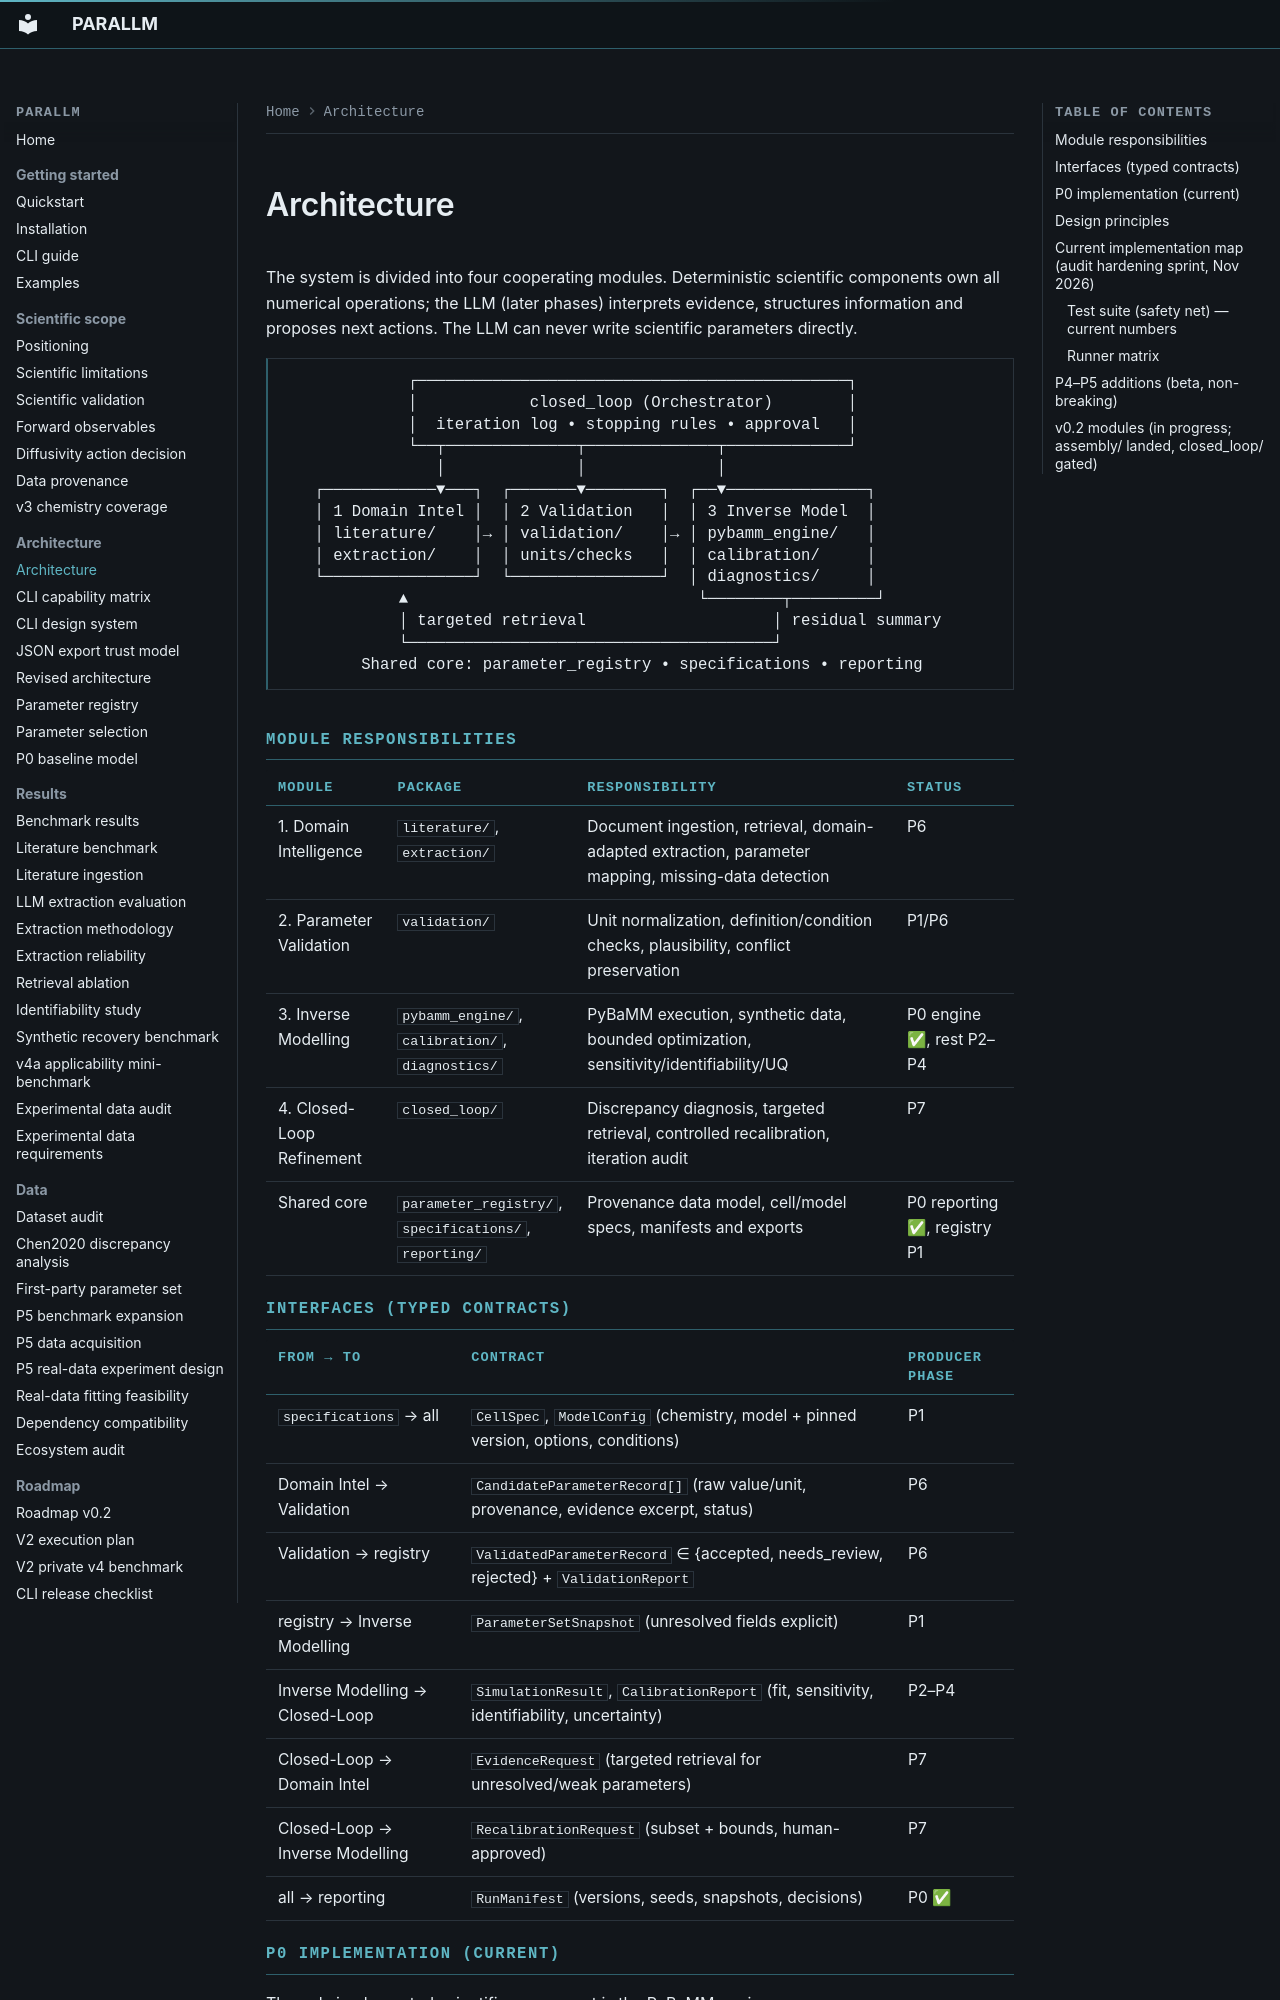

repository: bruhpika/ParaLLM-PyBaMM · page: ARCHITECTURE/index.html · generator: mkdocs

# Architecture

The system is divided into four cooperating modules. Deterministic scientific
components own all numerical operations; the LLM (later phases) interprets
evidence, structures information and proposes next actions. The LLM can never
write scientific parameters directly.

```
             ┌──────────────────────────────────────────────┐
             │            closed_loop (Orchestrator)        │
             │  iteration log • stopping rules • approval   │
             └──┬──────────────┬──────────────┬─────────────┘
                │              │              │
   ┌────────────▼───┐  ┌───────▼────────┐  ┌──▼───────────────┐
   │ 1 Domain Intel │  │ 2 Validation   │  │ 3 Inverse Model  │
   │ literature/    │→ │ validation/    │→ │ pybamm_engine/   │
   │ extraction/    │  │ units/checks   │  │ calibration/     │
   └────────────────┘  └────────────────┘  │ diagnostics/     │
            ▲                               └────────┬─────────┘
            │ targeted retrieval                    │ residual summary
            └───────────────────────────────────────┘
        Shared core: parameter_registry • specifications • reporting
```

## Module responsibilities

| Module | Package | Responsibility | Status |
|---|---|---|---|
| 1. Domain Intelligence | `literature/`, `extraction/` | Document ingestion, retrieval, domain-adapted extraction, parameter mapping, missing-data detection | P6 |
| 2. Parameter Validation | `validation/` | Unit normalization, definition/condition checks, plausibility, conflict preservation | P1/P6 |
| 3. Inverse Modelling | `pybamm_engine/`, `calibration/`, `diagnostics/` | PyBaMM execution, synthetic data, bounded optimization, sensitivity/identifiability/UQ | P0 engine ✅, rest P2–P4 |
| 4. Closed-Loop Refinement | `closed_loop/` | Discrepancy diagnosis, targeted retrieval, controlled recalibration, iteration audit | P7 |
| Shared core | `parameter_registry/`, `specifications/`, `reporting/` | Provenance data model, cell/model specs, manifests and exports | P0 reporting ✅, registry P1 |

## Interfaces (typed contracts)

| From → To | Contract | Producer phase |
|---|---|---|
| `specifications` → all | `CellSpec`, `ModelConfig` (chemistry, model + pinned version, options, conditions) | P1 |
| Domain Intel → Validation | `CandidateParameterRecord[]` (raw value/unit, provenance, evidence excerpt, status) | P6 |
| Validation → registry | `ValidatedParameterRecord` ∈ {accepted, needs_review, rejected} + `ValidationReport` | P6 |
| registry → Inverse Modelling | `ParameterSetSnapshot` (unresolved fields explicit) | P1 |
| Inverse Modelling → Closed-Loop | `SimulationResult`, `CalibrationReport` (fit, sensitivity, identifiability, uncertainty) | P2–P4 |
| Closed-Loop → Domain Intel | `EvidenceRequest` (targeted retrieval for unresolved/weak parameters) | P7 |
| Closed-Loop → Inverse Modelling | `RecalibrationRequest` (subset + bounds, human-approved) | P7 |
| all → reporting | `RunManifest` (versions, seeds, snapshots, decisions) | P0 ✅ |
